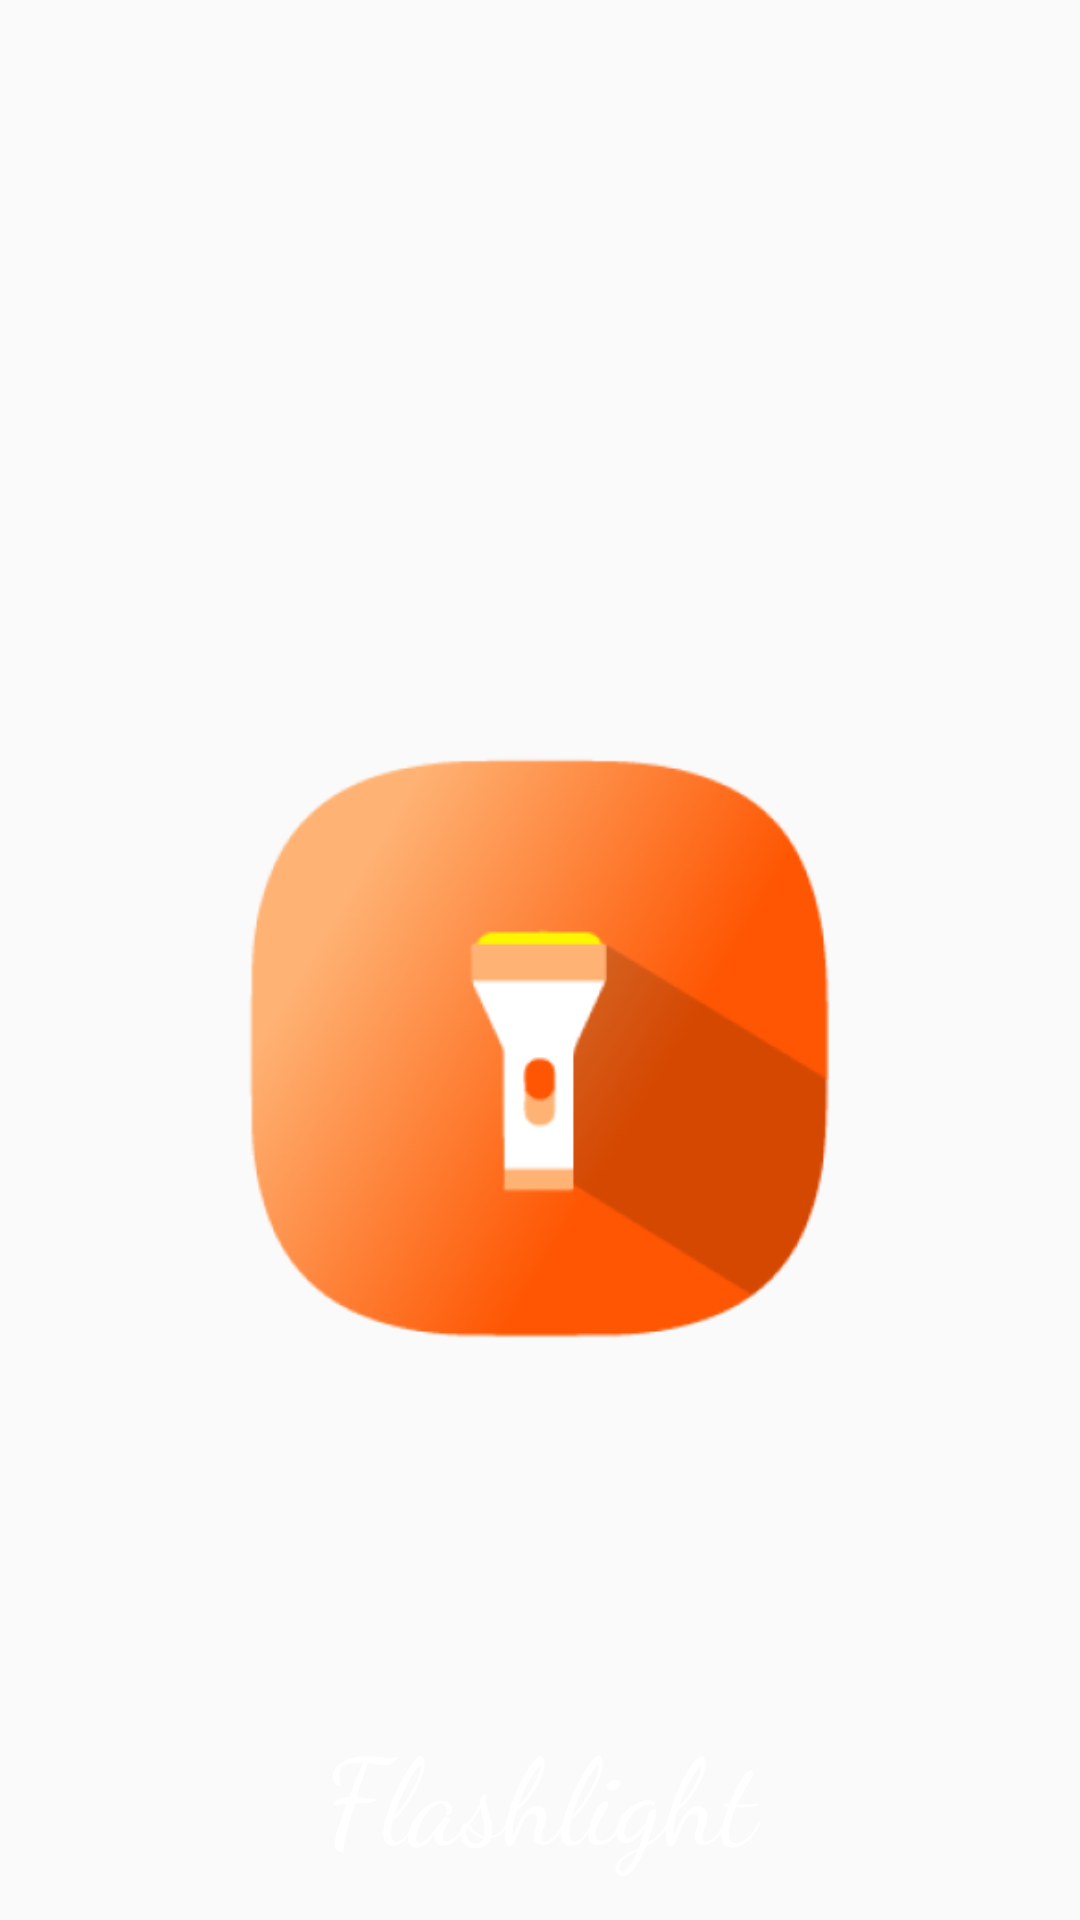

The Android layout XML behind this screen, and the referenced resources:
<!-- AndroidManifest.xml: application theme Theme.MiniFlash -->
<!-- res/layout/activity_splash.xml -->
<?xml version="1.0" encoding="utf-8"?>
<LinearLayout xmlns:android="http://schemas.android.com/apk/res/android"
    xmlns:app="http://schemas.android.com/apk/res-auto"
    xmlns:tools="http://schemas.android.com/tools"
    android:layout_width="match_parent"
    android:layout_height="match_parent"
    tools:context=".Splash"
    android:background="@drawable/background"
    android:orientation="vertical">

    <ImageView
        android:id="@+id/startImage"
        android:layout_width="match_parent"
        android:layout_height="200dp"
        android:layout_gravity="center"
        android:layout_marginTop="250dp"
        android:src="@mipmap/ic_launcher_foreground"/>
    <TextView
        android:layout_width="match_parent"
        android:layout_height="wrap_content"
        android:text="Flashlight"
        android:textSize="40dp"
        android:fontFamily="cursive"
        android:layout_below="@id/startImage"
        android:layout_marginTop="120dp"
        android:textAlignment="center"
        android:textColor="@color/white"/>

</LinearLayout>
<!-- resources referenced by this layout -->
<resources>
  <color name="white">#FFFFFF</color>
  <!-- mipmap ic_launcher_foreground: png bitmap (mipmap-hdpi, 12588 bytes) -->
  <style name="Theme.MiniFlash" parent="Theme.AppCompat.Light.DarkActionBar">
          
          <item name="colorPrimary">@color/ic_launcher_background</item>
          <item name="colorPrimaryVariant">@color/ic_launcher_background</item>
          <item name="colorOnPrimary">@color/white</item>
          
          <item name="colorSecondary">#89FF00</item>
          <item name="colorSecondaryVariant">#89FF00</item>
          <item name="colorOnSecondary">@color/white</item>
          
          <item name="android:statusBarColor" tools:targetApi="l">?attr/colorPrimaryVariant</item>
          
          <item name="android:itemBackground">#FF8400</item>
      </style>
  <color name="ic_launcher_background">#FF740D</color>
</resources>
